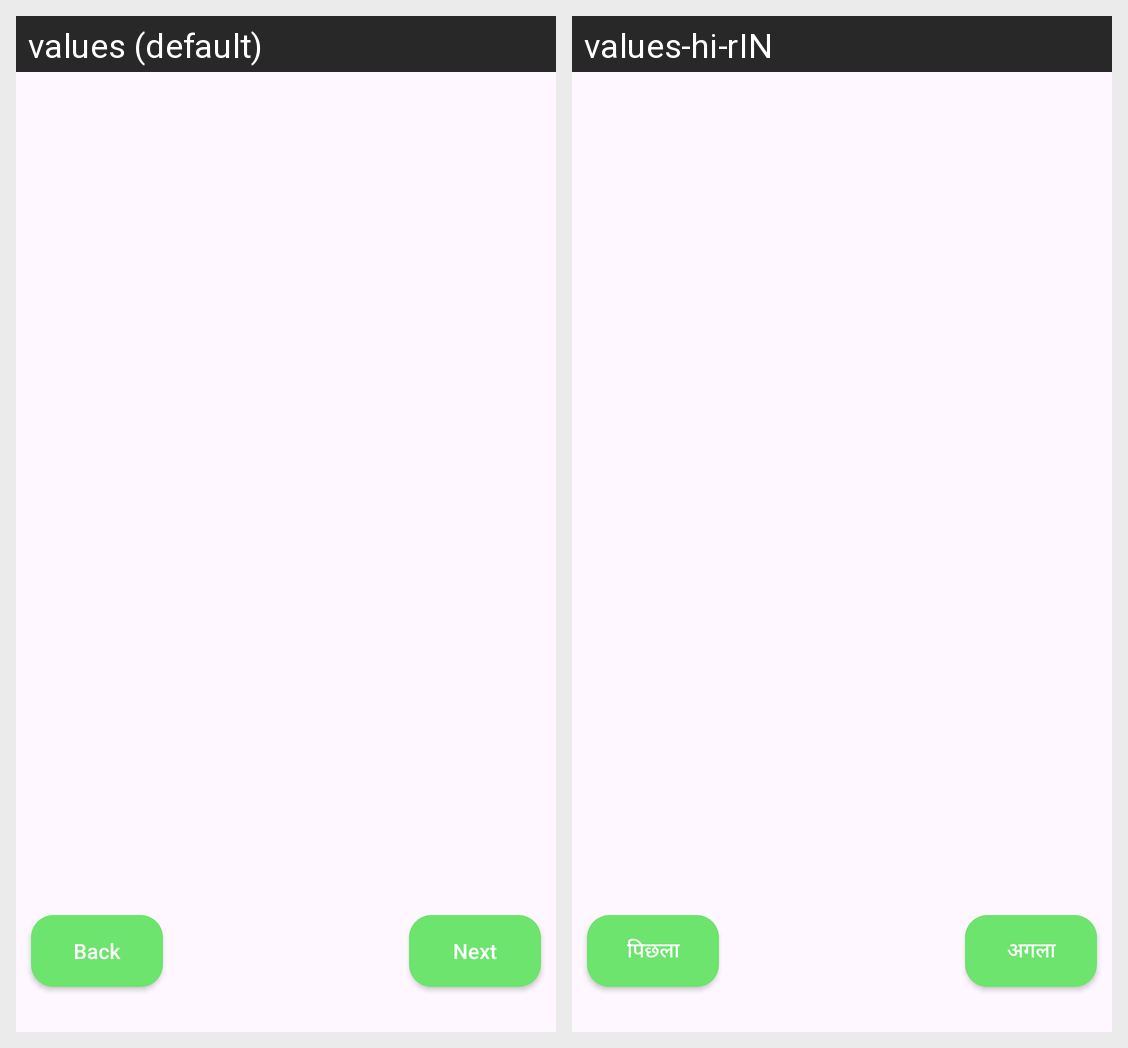

The same Android screen rendered under two of its app's locales, left to right. List the strings drawn on it with the default value and each locale's translation.
Android screen res/layout/fragment_on_baording.xml rendered under 2 locales, left to right: values (default), values-hi-rIN. Device: Nexus 5 (rendered at 1080×1920; each locale shown at half size, 540×960, under a caption strip naming it); theme Theme.Farming.
Strings drawn on this screen, with the default value and each locale's value (text and hints the layout hard-codes, and strings that could not be matched under every locale, appear in the picture but are not listed):

next
  values: Next
  values-hi-rIN: अगला

back
  values: Back
  values-hi-rIN: पिछला
